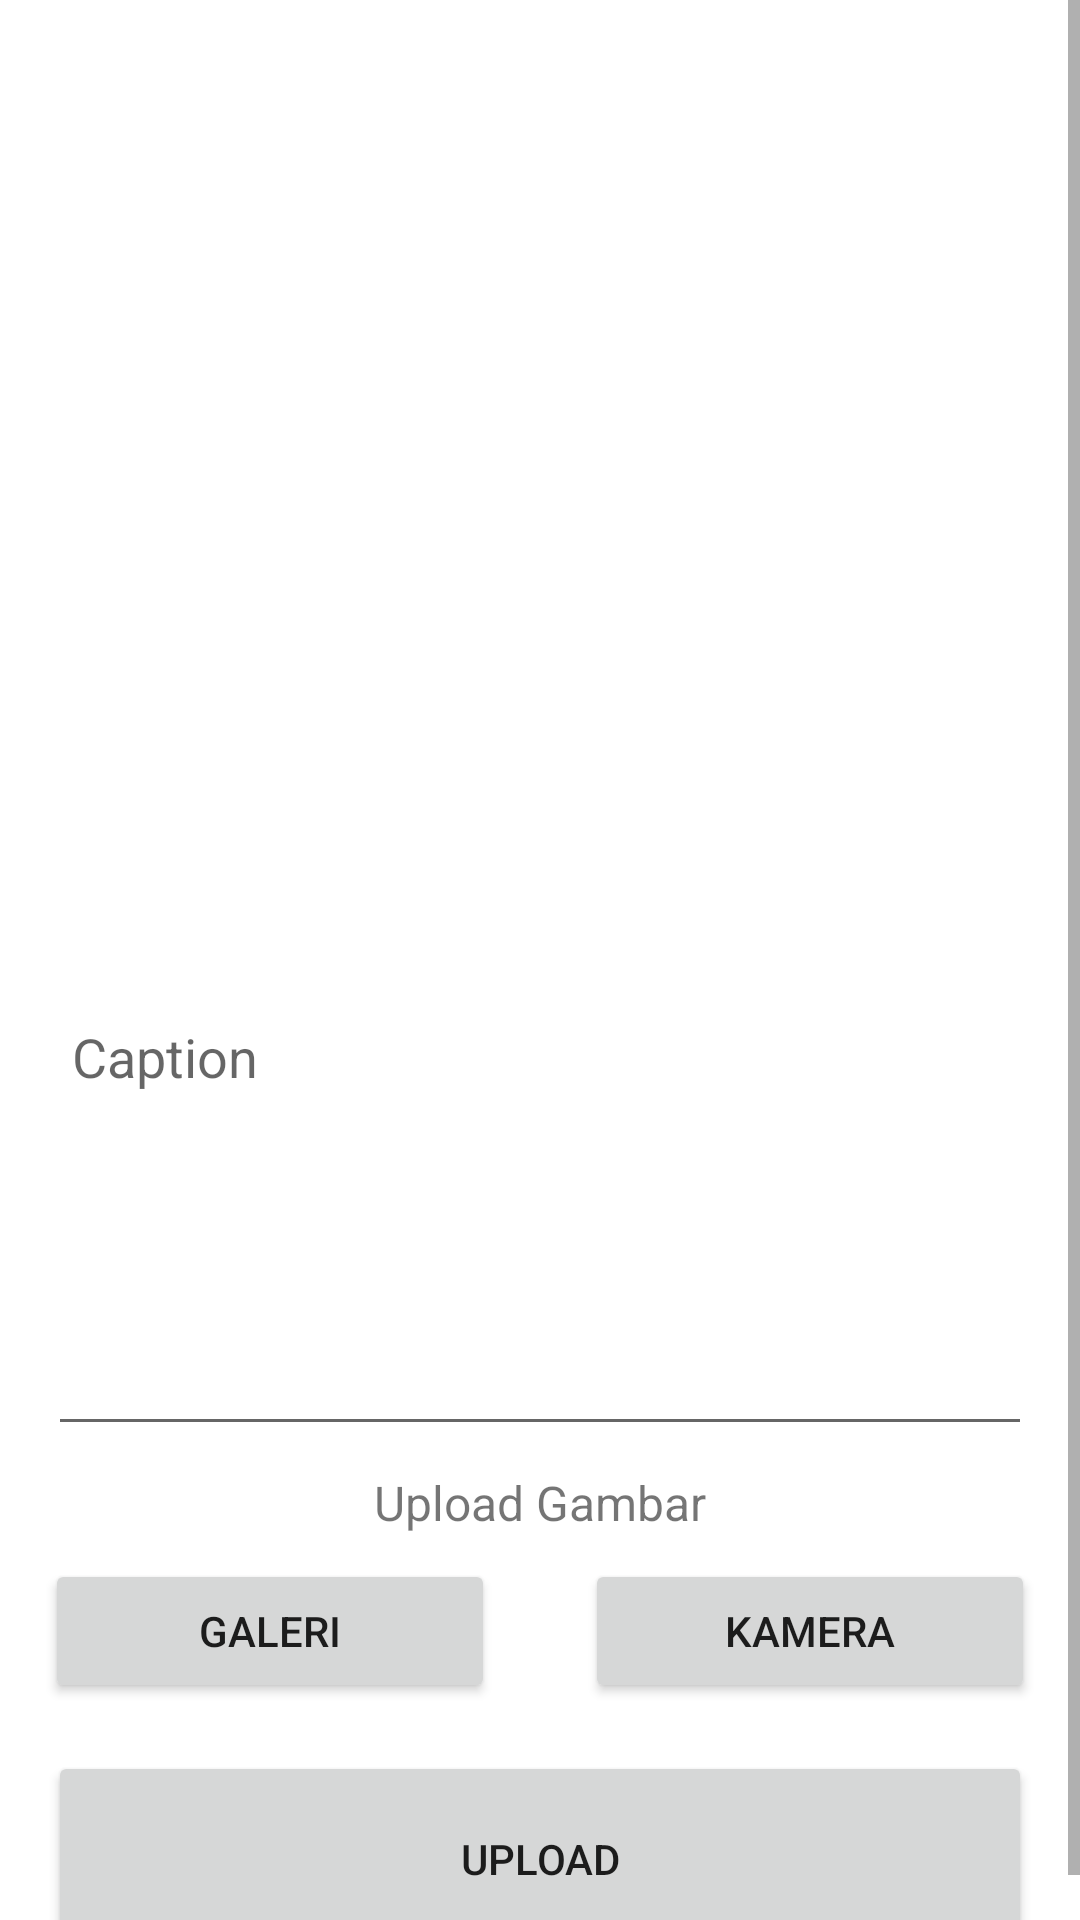

This screen was rendered from an Android layout file. Write that file and the resources it references.
<!-- AndroidManifest.xml: application theme Theme.MaterialComponents.DayNight -->
<!-- res/layout/activity_add_story.xml -->
<ScrollView xmlns:android="http://schemas.android.com/apk/res/android"
    xmlns:app="http://schemas.android.com/apk/res-auto"
    xmlns:tools="http://schemas.android.com/tools"
    android:layout_width="match_parent"
    android:layout_height="match_parent"
    tools:context=".ui.add.AddStoryActivity">

    <androidx.constraintlayout.widget.ConstraintLayout
        android:layout_width="match_parent"
        android:layout_height="wrap_content">

        
        <ProgressBar
            android:id="@+id/progressBar"
            android:layout_width="wrap_content"
            android:layout_height="wrap_content"
            android:visibility="gone"
            app:layout_constraintTop_toTopOf="parent"
            app:layout_constraintStart_toStartOf="parent"
            app:layout_constraintEnd_toEndOf="parent" />

        
        <com.google.android.material.progressindicator.LinearProgressIndicator
            android:id="@+id/progressIndicator"
            android:layout_width="match_parent"
            android:layout_height="4dp"
            android:indeterminate="true"
            android:visibility="gone"
            app:layout_constraintTop_toTopOf="parent"
            app:layout_constraintStart_toStartOf="parent"
            app:layout_constraintEnd_toEndOf="parent" />

        <ImageView
            android:id="@+id/addImage"
            android:layout_width="match_parent"
            android:layout_height="300dp"
            android:layout_marginTop="16dp"
            android:contentDescription="@string/preview_image"
            android:src="@drawable/image_placeholder"
            app:layout_constraintTop_toBottomOf="@id/progressIndicator"
            app:layout_constraintStart_toStartOf="parent"
            app:layout_constraintEnd_toEndOf="parent" />

        
        <EditText
            android:id="@+id/edAddDescription"
            android:layout_width="match_parent"
            android:layout_height="150dp"
            android:layout_margin="16dp"
            android:autofillHints=""
            android:gravity="start|top"
            android:hint="@string/desc"
            android:inputType="textMultiLine"
            android:padding="8dp"
            app:layout_constraintTop_toBottomOf="@id/addImage"
            app:layout_constraintStart_toStartOf="parent"
            app:layout_constraintEnd_toEndOf="parent" />

        
        <TextView
            android:id="@+id/chooseLabel"
            android:layout_width="match_parent"
            android:layout_height="wrap_content"
            android:gravity="center"
            android:padding="8dp"
            android:text="@string/choose_image"
            android:textSize="16sp"
            app:layout_constraintTop_toBottomOf="@id/edAddDescription"
            app:layout_constraintStart_toStartOf="parent"
            app:layout_constraintEnd_toEndOf="parent" />

        
        <androidx.constraintlayout.widget.Guideline
            android:id="@+id/guidelineCenter"
            android:layout_width="wrap_content"
            android:layout_height="wrap_content"
            android:orientation="vertical"
            app:layout_constraintGuide_percent="0.5" />

        <Button
            android:id="@+id/addGallery"
            android:layout_width="150dp"
            android:layout_height="wrap_content"
            android:layout_marginHorizontal="8dp"
            android:text="@string/gallery"
            app:layout_constraintTop_toBottomOf="@id/chooseLabel"
            app:layout_constraintEnd_toStartOf="@id/guidelineCenter"
            app:layout_constraintStart_toStartOf="parent" />

        <Button
            android:id="@+id/addCamera"
            android:layout_width="150dp"
            android:layout_height="wrap_content"
            android:layout_marginHorizontal="8dp"
            android:text="@string/camera"
            app:layout_constraintTop_toBottomOf="@id/chooseLabel"
            app:layout_constraintStart_toEndOf="@id/guidelineCenter"
            app:layout_constraintEnd_toEndOf="parent" />

        
        <Button
            android:id="@+id/buttonAdd"
            android:layout_width="0dp"
            android:layout_height="wrap_content"
            android:layout_margin="16dp"
            android:text="@string/upload_story"
            app:layout_constraintTop_toBottomOf="@id/addGallery"
            app:layout_constraintStart_toStartOf="parent"
            app:layout_constraintEnd_toEndOf="parent" />

    </androidx.constraintlayout.widget.ConstraintLayout>
</ScrollView>
<!-- resources referenced by this layout -->
<resources>
  <string name="camera">Kamera</string>
  <string name="choose_image">Upload Gambar</string>
  <string name="desc">Caption\n</string>
  <string name="gallery">Galeri</string>
  <string name="preview_image">preview</string>
  <string name="upload_story">\nUpload\n</string>
</resources>
